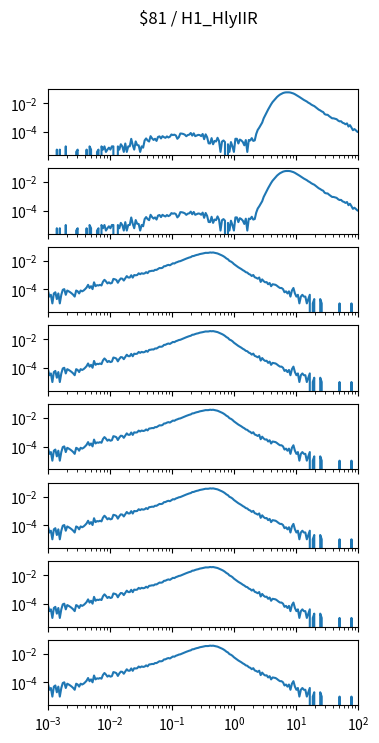

Write the Python code that produced this figure. (Note: this script raises an exception after producing the figure.)
import matplotlib.pyplot as plt
import numpy as np

num_plots = 8

fig, ax = plt.subplots(num_plots, 1, sharex=True, sharey=True)
fig.set_size_inches(4, 1*num_plots)

fig.suptitle("$81 / H1_HlyIIR")

for a in ax:
    a.set_xscale('log')
    a.set_yscale('log')
    a.set_xlim(1.000000e-03, 1.000000e+02)

ax[0].plot([1.000000e-03,1.056818e-03,1.116863e-03,1.180321e-03,1.247384e-03,1.318257e-03,1.393157e-03,1.472313e-03,1.555966e-03,1.644372e-03,1.737801e-03,1.836538e-03,1.940886e-03,2.051162e-03,2.167704e-03,2.290868e-03,2.421029e-03,2.558586e-03,2.703958e-03,2.857591e-03,3.019952e-03,3.191538e-03,3.372873e-03,3.564511e-03,3.767038e-03,3.981072e-03,4.207266e-03,4.446313e-03,4.698941e-03,4.965923e-03,5.248075e-03,5.546257e-03,5.861382e-03,6.194411e-03,6.546362e-03,6.918310e-03,7.311391e-03,7.726806e-03,8.165824e-03,8.629785e-03,9.120108e-03,9.638290e-03,1.018591e-02,1.076465e-02,1.137627e-02,1.202264e-02,1.270574e-02,1.342765e-02,1.419058e-02,1.499685e-02,1.584893e-02,1.674943e-02,1.770109e-02,1.870682e-02,1.976970e-02,2.089296e-02,2.208005e-02,2.333458e-02,2.466039e-02,2.606154e-02,2.754229e-02,2.910717e-02,3.076097e-02,3.250873e-02,3.435579e-02,3.630781e-02,3.837072e-02,4.055085e-02,4.285485e-02,4.528976e-02,4.786301e-02,5.058247e-02,5.345644e-02,5.649370e-02,5.970353e-02,6.309573e-02,6.668068e-02,7.046931e-02,7.447320e-02,7.870458e-02,8.317638e-02,8.790225e-02,9.289664e-02,9.817479e-02,1.037528e-01,1.096478e-01,1.158777e-01,1.224616e-01,1.294196e-01,1.367729e-01,1.445440e-01,1.527566e-01,1.614359e-01,1.706082e-01,1.803018e-01,1.905461e-01,2.013724e-01,2.128139e-01,2.249055e-01,2.376840e-01,2.511886e-01,2.654606e-01,2.805434e-01,2.964831e-01,3.133286e-01,3.311311e-01,3.499452e-01,3.698282e-01,3.908409e-01,4.130475e-01,4.365158e-01,4.613176e-01,4.875285e-01,5.152286e-01,5.445027e-01,5.754399e-01,6.081350e-01,6.426877e-01,6.792036e-01,7.177943e-01,7.585776e-01,8.016781e-01,8.472274e-01,8.953648e-01,9.462372e-01,1.000000e+00,1.056818e+00,1.116863e+00,1.180321e+00,1.247384e+00,1.318257e+00,1.393157e+00,1.472313e+00,1.555966e+00,1.644372e+00,1.737801e+00,1.836538e+00,1.940886e+00,2.051162e+00,2.167704e+00,2.290868e+00,2.421029e+00,2.558586e+00,2.703958e+00,2.857591e+00,3.019952e+00,3.191538e+00,3.372873e+00,3.564511e+00,3.767038e+00,3.981072e+00,4.207266e+00,4.446313e+00,4.698941e+00,4.965923e+00,5.248075e+00,5.546257e+00,5.861382e+00,6.194411e+00,6.546362e+00,6.918310e+00,7.311391e+00,7.726806e+00,8.165824e+00,8.629785e+00,9.120108e+00,9.638290e+00,1.018591e+01,1.076465e+01,1.137627e+01,1.202264e+01,1.270574e+01,1.342765e+01,1.419058e+01,1.499685e+01,1.584893e+01,1.674943e+01,1.770109e+01,1.870682e+01,1.976970e+01,2.089296e+01,2.208005e+01,2.333458e+01,2.466039e+01,2.606154e+01,2.754229e+01,2.910717e+01,3.076097e+01,3.250873e+01,3.435579e+01,3.630781e+01,3.837072e+01,4.055085e+01,4.285485e+01,4.528976e+01,4.786301e+01,5.058247e+01,5.345644e+01,5.649370e+01,5.970353e+01,6.309573e+01,6.668068e+01,7.046931e+01,7.447320e+01,7.870458e+01,8.317638e+01,8.790225e+01,9.289664e+01,9.817479e+01,1.037528e+02,1.096478e+02,1.158777e+02,1.224616e+02,1.294196e+02,1.367729e+02,1.445440e+02,1.527566e+02,1.614359e+02,1.706082e+02,1.803018e+02,1.905461e+02,2.013724e+02,2.128139e+02,2.249055e+02,2.376840e+02,2.511886e+02,2.654606e+02,2.805434e+02,2.964831e+02,3.133286e+02,3.311311e+02,3.499452e+02,3.698282e+02,3.908409e+02,4.130475e+02,4.365158e+02,4.613176e+02,4.875285e+02,5.152286e+02,5.445027e+02,5.754399e+02,6.081350e+02,6.426877e+02,6.792036e+02,7.177943e+02,7.585776e+02,8.016781e+02,8.472274e+02,8.953648e+02,9.462372e+02,], [0.000000e+00,0.000000e+00,0.000000e+00,0.000000e+00,0.000000e+00,0.000000e+00,5.800045e-06,0.000000e+00,5.800045e-06,0.000000e+00,0.000000e+00,0.000000e+00,9.786859e-06,0.000000e+00,0.000000e+00,0.000000e+00,0.000000e+00,0.000000e+00,0.000000e+00,3.986813e-06,5.800045e-06,0.000000e+00,0.000000e+00,0.000000e+00,0.000000e+00,0.000000e+00,5.800045e-06,0.000000e+00,9.786859e-06,5.800045e-06,0.000000e+00,0.000000e+00,0.000000e+00,3.986813e-06,5.800045e-06,0.000000e+00,9.786859e-06,5.800045e-06,9.786859e-06,3.986813e-06,5.800045e-06,7.973626e-06,5.800045e-06,9.786859e-06,9.786859e-06,0.000000e+00,0.000000e+00,9.786859e-06,5.800045e-06,1.377367e-05,9.786859e-06,3.986813e-06,1.558690e-05,3.986813e-06,9.786859e-06,9.786859e-06,3.298704e-05,1.196044e-05,5.800045e-06,2.174730e-05,1.196044e-05,1.160009e-05,3.986813e-06,9.786859e-06,7.973626e-06,2.537376e-05,3.516062e-05,2.537376e-05,2.138695e-05,5.074752e-05,3.552097e-05,2.754734e-05,3.334739e-05,2.356053e-05,4.494748e-05,4.893429e-05,3.516062e-05,5.074752e-05,4.313425e-05,3.878709e-05,4.893429e-05,4.096067e-05,4.676071e-05,6.669478e-05,6.053438e-05,6.488155e-05,5.654757e-05,3.334739e-05,4.313425e-05,7.793452e-05,7.648164e-05,7.213447e-05,6.452120e-05,5.038718e-05,6.089473e-05,6.488155e-05,8.445526e-05,5.545504e-05,8.010810e-05,5.074752e-05,5.690792e-05,6.270796e-05,6.089473e-05,5.110787e-05,7.213447e-05,3.117381e-05,6.814766e-05,4.277390e-05,1.594725e-05,1.558690e-05,3.697385e-05,1.377367e-05,2.356053e-05,2.138695e-05,3.914743e-05,2.320018e-05,3.986813e-06,2.138695e-05,2.537376e-05,1.957372e-05,0.000000e+00,1.377367e-05,3.986813e-06,1.957372e-05,9.786859e-06,3.986813e-06,3.334739e-05,3.334739e-05,1.558690e-05,2.936058e-05,2.537376e-05,1.957372e-05,1.160009e-05,2.718699e-05,3.986813e-06,2.754734e-05,2.537376e-05,3.697385e-05,2.356053e-05,2.573411e-05,7.249482e-05,1.391896e-04,1.986429e-04,3.004983e-04,4.545427e-04,8.996588e-04,1.458230e-03,2.414797e-03,3.744380e-03,5.774584e-03,8.681641e-03,1.252599e-02,1.656256e-02,2.179056e-02,2.846377e-02,3.495642e-02,4.190947e-02,4.782543e-02,5.357830e-02,5.744886e-02,5.969585e-02,5.939756e-02,5.974555e-02,5.774830e-02,5.374334e-02,4.976728e-02,4.415330e-02,3.838630e-02,3.358463e-02,2.852110e-02,2.421671e-02,2.031613e-02,1.765948e-02,1.562422e-02,1.357187e-02,1.130203e-02,9.964452e-03,8.306892e-03,7.281783e-03,6.535471e-03,5.385306e-03,4.519344e-03,3.684566e-03,3.251445e-03,2.759534e-03,2.476807e-03,1.781557e-03,1.615541e-03,1.593817e-03,1.288971e-03,1.076194e-03,9.083646e-04,9.014835e-04,8.366020e-04,7.847619e-04,6.325193e-04,5.516905e-04,5.661964e-04,4.443954e-04,4.067009e-04,3.461665e-04,3.990876e-04,2.403243e-04,3.015794e-04,2.037108e-04,1.326689e-04,1.591237e-04,1.290424e-04,1.018554e-04,9.641570e-05,4.712106e-05,1.094687e-04,4.096067e-05,6.452120e-05,3.153416e-05,2.754734e-05,3.516062e-05,1.957372e-05,2.537376e-05,3.334739e-05,1.558690e-05,2.138695e-05,3.986813e-06,5.800045e-06,0.000000e+00,9.786859e-06,5.800045e-06,1.160009e-05,0.000000e+00,9.786859e-06,0.000000e+00,3.986813e-06,5.800045e-06,0.000000e+00,0.000000e+00,0.000000e+00,3.986813e-06,0.000000e+00,0.000000e+00,0.000000e+00,3.986813e-06,0.000000e+00,0.000000e+00,0.000000e+00,0.000000e+00,0.000000e+00,0.000000e+00,0.000000e+00,0.000000e+00,0.000000e+00,])
ax[1].plot([1.000000e-03,1.056818e-03,1.116863e-03,1.180321e-03,1.247384e-03,1.318257e-03,1.393157e-03,1.472313e-03,1.555966e-03,1.644372e-03,1.737801e-03,1.836538e-03,1.940886e-03,2.051162e-03,2.167704e-03,2.290868e-03,2.421029e-03,2.558586e-03,2.703958e-03,2.857591e-03,3.019952e-03,3.191538e-03,3.372873e-03,3.564511e-03,3.767038e-03,3.981072e-03,4.207266e-03,4.446313e-03,4.698941e-03,4.965923e-03,5.248075e-03,5.546257e-03,5.861382e-03,6.194411e-03,6.546362e-03,6.918310e-03,7.311391e-03,7.726806e-03,8.165824e-03,8.629785e-03,9.120108e-03,9.638290e-03,1.018591e-02,1.076465e-02,1.137627e-02,1.202264e-02,1.270574e-02,1.342765e-02,1.419058e-02,1.499685e-02,1.584893e-02,1.674943e-02,1.770109e-02,1.870682e-02,1.976970e-02,2.089296e-02,2.208005e-02,2.333458e-02,2.466039e-02,2.606154e-02,2.754229e-02,2.910717e-02,3.076097e-02,3.250873e-02,3.435579e-02,3.630781e-02,3.837072e-02,4.055085e-02,4.285485e-02,4.528976e-02,4.786301e-02,5.058247e-02,5.345644e-02,5.649370e-02,5.970353e-02,6.309573e-02,6.668068e-02,7.046931e-02,7.447320e-02,7.870458e-02,8.317638e-02,8.790225e-02,9.289664e-02,9.817479e-02,1.037528e-01,1.096478e-01,1.158777e-01,1.224616e-01,1.294196e-01,1.367729e-01,1.445440e-01,1.527566e-01,1.614359e-01,1.706082e-01,1.803018e-01,1.905461e-01,2.013724e-01,2.128139e-01,2.249055e-01,2.376840e-01,2.511886e-01,2.654606e-01,2.805434e-01,2.964831e-01,3.133286e-01,3.311311e-01,3.499452e-01,3.698282e-01,3.908409e-01,4.130475e-01,4.365158e-01,4.613176e-01,4.875285e-01,5.152286e-01,5.445027e-01,5.754399e-01,6.081350e-01,6.426877e-01,6.792036e-01,7.177943e-01,7.585776e-01,8.016781e-01,8.472274e-01,8.953648e-01,9.462372e-01,1.000000e+00,1.056818e+00,1.116863e+00,1.180321e+00,1.247384e+00,1.318257e+00,1.393157e+00,1.472313e+00,1.555966e+00,1.644372e+00,1.737801e+00,1.836538e+00,1.940886e+00,2.051162e+00,2.167704e+00,2.290868e+00,2.421029e+00,2.558586e+00,2.703958e+00,2.857591e+00,3.019952e+00,3.191538e+00,3.372873e+00,3.564511e+00,3.767038e+00,3.981072e+00,4.207266e+00,4.446313e+00,4.698941e+00,4.965923e+00,5.248075e+00,5.546257e+00,5.861382e+00,6.194411e+00,6.546362e+00,6.918310e+00,7.311391e+00,7.726806e+00,8.165824e+00,8.629785e+00,9.120108e+00,9.638290e+00,1.018591e+01,1.076465e+01,1.137627e+01,1.202264e+01,1.270574e+01,1.342765e+01,1.419058e+01,1.499685e+01,1.584893e+01,1.674943e+01,1.770109e+01,1.870682e+01,1.976970e+01,2.089296e+01,2.208005e+01,2.333458e+01,2.466039e+01,2.606154e+01,2.754229e+01,2.910717e+01,3.076097e+01,3.250873e+01,3.435579e+01,3.630781e+01,3.837072e+01,4.055085e+01,4.285485e+01,4.528976e+01,4.786301e+01,5.058247e+01,5.345644e+01,5.649370e+01,5.970353e+01,6.309573e+01,6.668068e+01,7.046931e+01,7.447320e+01,7.870458e+01,8.317638e+01,8.790225e+01,9.289664e+01,9.817479e+01,1.037528e+02,1.096478e+02,1.158777e+02,1.224616e+02,1.294196e+02,1.367729e+02,1.445440e+02,1.527566e+02,1.614359e+02,1.706082e+02,1.803018e+02,1.905461e+02,2.013724e+02,2.128139e+02,2.249055e+02,2.376840e+02,2.511886e+02,2.654606e+02,2.805434e+02,2.964831e+02,3.133286e+02,3.311311e+02,3.499452e+02,3.698282e+02,3.908409e+02,4.130475e+02,4.365158e+02,4.613176e+02,4.875285e+02,5.152286e+02,5.445027e+02,5.754399e+02,6.081350e+02,6.426877e+02,6.792036e+02,7.177943e+02,7.585776e+02,8.016781e+02,8.472274e+02,8.953648e+02,9.462372e+02,], [0.000000e+00,0.000000e+00,0.000000e+00,0.000000e+00,0.000000e+00,0.000000e+00,5.800045e-06,0.000000e+00,5.800045e-06,0.000000e+00,0.000000e+00,0.000000e+00,9.786859e-06,0.000000e+00,0.000000e+00,0.000000e+00,0.000000e+00,0.000000e+00,0.000000e+00,3.986813e-06,5.800045e-06,0.000000e+00,0.000000e+00,0.000000e+00,0.000000e+00,0.000000e+00,5.800045e-06,0.000000e+00,9.786859e-06,5.800045e-06,0.000000e+00,0.000000e+00,0.000000e+00,3.986813e-06,5.800045e-06,0.000000e+00,9.786859e-06,5.800045e-06,9.786859e-06,3.986813e-06,5.800045e-06,7.973626e-06,5.800045e-06,9.786859e-06,9.786859e-06,0.000000e+00,0.000000e+00,9.786859e-06,5.800045e-06,1.377367e-05,9.786859e-06,3.986813e-06,1.558690e-05,3.986813e-06,9.786859e-06,9.786859e-06,3.298704e-05,1.196044e-05,5.800045e-06,2.174730e-05,1.196044e-05,1.160009e-05,3.986813e-06,9.786859e-06,7.973626e-06,2.537376e-05,3.516062e-05,2.537376e-05,2.138695e-05,5.074752e-05,3.552097e-05,2.754734e-05,3.334739e-05,2.356053e-05,4.494748e-05,4.893429e-05,3.516062e-05,5.074752e-05,4.313425e-05,3.878709e-05,4.893429e-05,4.096067e-05,4.676071e-05,6.669478e-05,6.053438e-05,6.488155e-05,5.654757e-05,3.334739e-05,4.313425e-05,7.793452e-05,7.648164e-05,7.213447e-05,6.452120e-05,5.038718e-05,6.089473e-05,6.488155e-05,8.445526e-05,5.545504e-05,8.010810e-05,5.074752e-05,5.690792e-05,6.270796e-05,6.089473e-05,5.110787e-05,7.213447e-05,3.117381e-05,6.814766e-05,4.277390e-05,1.594725e-05,1.558690e-05,3.697385e-05,1.377367e-05,2.356053e-05,2.138695e-05,3.914743e-05,2.320018e-05,3.986813e-06,2.138695e-05,2.537376e-05,1.957372e-05,0.000000e+00,1.377367e-05,3.986813e-06,1.957372e-05,9.786859e-06,3.986813e-06,3.334739e-05,3.334739e-05,1.558690e-05,2.936058e-05,2.537376e-05,1.957372e-05,1.160009e-05,2.718699e-05,3.986813e-06,2.754734e-05,2.537376e-05,3.697385e-05,2.356053e-05,2.573411e-05,7.249482e-05,1.391896e-04,1.986429e-04,3.004983e-04,4.545427e-04,8.996588e-04,1.458230e-03,2.414797e-03,3.744380e-03,5.774584e-03,8.681641e-03,1.252599e-02,1.656256e-02,2.179056e-02,2.846377e-02,3.495642e-02,4.190947e-02,4.782543e-02,5.357830e-02,5.744886e-02,5.969585e-02,5.939756e-02,5.974555e-02,5.774830e-02,5.374334e-02,4.976728e-02,4.415330e-02,3.838630e-02,3.358463e-02,2.852110e-02,2.421671e-02,2.031613e-02,1.765948e-02,1.562422e-02,1.357187e-02,1.130203e-02,9.964452e-03,8.306892e-03,7.281783e-03,6.535471e-03,5.385306e-03,4.519344e-03,3.684566e-03,3.251445e-03,2.759534e-03,2.476807e-03,1.781557e-03,1.615541e-03,1.593817e-03,1.288971e-03,1.076194e-03,9.083646e-04,9.014835e-04,8.366020e-04,7.847619e-04,6.325193e-04,5.516905e-04,5.661964e-04,4.443954e-04,4.067009e-04,3.461665e-04,3.990876e-04,2.403243e-04,3.015794e-04,2.037108e-04,1.326689e-04,1.591237e-04,1.290424e-04,1.018554e-04,9.641570e-05,4.712106e-05,1.094687e-04,4.096067e-05,6.452120e-05,3.153416e-05,2.754734e-05,3.516062e-05,1.957372e-05,2.537376e-05,3.334739e-05,1.558690e-05,2.138695e-05,3.986813e-06,5.800045e-06,0.000000e+00,9.786859e-06,5.800045e-06,1.160009e-05,0.000000e+00,9.786859e-06,0.000000e+00,3.986813e-06,5.800045e-06,0.000000e+00,0.000000e+00,0.000000e+00,3.986813e-06,0.000000e+00,0.000000e+00,0.000000e+00,3.986813e-06,0.000000e+00,0.000000e+00,0.000000e+00,0.000000e+00,0.000000e+00,0.000000e+00,0.000000e+00,0.000000e+00,0.000000e+00,])
ax[2].plot([1.000000e-03,1.056818e-03,1.116863e-03,1.180321e-03,1.247384e-03,1.318257e-03,1.393157e-03,1.472313e-03,1.555966e-03,1.644372e-03,1.737801e-03,1.836538e-03,1.940886e-03,2.051162e-03,2.167704e-03,2.290868e-03,2.421029e-03,2.558586e-03,2.703958e-03,2.857591e-03,3.019952e-03,3.191538e-03,3.372873e-03,3.564511e-03,3.767038e-03,3.981072e-03,4.207266e-03,4.446313e-03,4.698941e-03,4.965923e-03,5.248075e-03,5.546257e-03,5.861382e-03,6.194411e-03,6.546362e-03,6.918310e-03,7.311391e-03,7.726806e-03,8.165824e-03,8.629785e-03,9.120108e-03,9.638290e-03,1.018591e-02,1.076465e-02,1.137627e-02,1.202264e-02,1.270574e-02,1.342765e-02,1.419058e-02,1.499685e-02,1.584893e-02,1.674943e-02,1.770109e-02,1.870682e-02,1.976970e-02,2.089296e-02,2.208005e-02,2.333458e-02,2.466039e-02,2.606154e-02,2.754229e-02,2.910717e-02,3.076097e-02,3.250873e-02,3.435579e-02,3.630781e-02,3.837072e-02,4.055085e-02,4.285485e-02,4.528976e-02,4.786301e-02,5.058247e-02,5.345644e-02,5.649370e-02,5.970353e-02,6.309573e-02,6.668068e-02,7.046931e-02,7.447320e-02,7.870458e-02,8.317638e-02,8.790225e-02,9.289664e-02,9.817479e-02,1.037528e-01,1.096478e-01,1.158777e-01,1.224616e-01,1.294196e-01,1.367729e-01,1.445440e-01,1.527566e-01,1.614359e-01,1.706082e-01,1.803018e-01,1.905461e-01,2.013724e-01,2.128139e-01,2.249055e-01,2.376840e-01,2.511886e-01,2.654606e-01,2.805434e-01,2.964831e-01,3.133286e-01,3.311311e-01,3.499452e-01,3.698282e-01,3.908409e-01,4.130475e-01,4.365158e-01,4.613176e-01,4.875285e-01,5.152286e-01,5.445027e-01,5.754399e-01,6.081350e-01,6.426877e-01,6.792036e-01,7.177943e-01,7.585776e-01,8.016781e-01,8.472274e-01,8.953648e-01,9.462372e-01,1.000000e+00,1.056818e+00,1.116863e+00,1.180321e+00,1.247384e+00,1.318257e+00,1.393157e+00,1.472313e+00,1.555966e+00,1.644372e+00,1.737801e+00,1.836538e+00,1.940886e+00,2.051162e+00,2.167704e+00,2.290868e+00,2.421029e+00,2.558586e+00,2.703958e+00,2.857591e+00,3.019952e+00,3.191538e+00,3.372873e+00,3.564511e+00,3.767038e+00,3.981072e+00,4.207266e+00,4.446313e+00,4.698941e+00,4.965923e+00,5.248075e+00,5.546257e+00,5.861382e+00,6.194411e+00,6.546362e+00,6.918310e+00,7.311391e+00,7.726806e+00,8.165824e+00,8.629785e+00,9.120108e+00,9.638290e+00,1.018591e+01,1.076465e+01,1.137627e+01,1.202264e+01,1.270574e+01,1.342765e+01,1.419058e+01,1.499685e+01,1.584893e+01,1.674943e+01,1.770109e+01,1.870682e+01,1.976970e+01,2.089296e+01,2.208005e+01,2.333458e+01,2.466039e+01,2.606154e+01,2.754229e+01,2.910717e+01,3.076097e+01,3.250873e+01,3.435579e+01,3.630781e+01,3.837072e+01,4.055085e+01,4.285485e+01,4.528976e+01,4.786301e+01,5.058247e+01,5.345644e+01,5.649370e+01,5.970353e+01,6.309573e+01,6.668068e+01,7.046931e+01,7.447320e+01,7.870458e+01,8.317638e+01,8.790225e+01,9.289664e+01,9.817479e+01,1.037528e+02,1.096478e+02,1.158777e+02,1.224616e+02,1.294196e+02,1.367729e+02,1.445440e+02,1.527566e+02,1.614359e+02,1.706082e+02,1.803018e+02,1.905461e+02,2.013724e+02,2.128139e+02,2.249055e+02,2.376840e+02,2.511886e+02,2.654606e+02,2.805434e+02,2.964831e+02,3.133286e+02,3.311311e+02,3.499452e+02,3.698282e+02,3.908409e+02,4.130475e+02,4.365158e+02,4.613176e+02,4.875285e+02,5.152286e+02,5.445027e+02,5.754399e+02,6.081350e+02,6.426877e+02,6.792036e+02,7.177943e+02,7.585776e+02,8.016781e+02,8.472274e+02,8.953648e+02,9.462372e+02,], [8.154279e-05,3.057855e-05,4.077139e-05,1.019285e-05,5.096424e-05,6.115709e-05,2.038570e-05,5.096424e-05,1.019285e-05,4.077139e-05,9.173564e-05,1.019285e-04,4.077139e-05,8.154279e-05,7.134994e-05,6.115709e-05,5.096424e-05,4.077139e-05,3.057855e-05,8.154279e-05,7.134994e-05,5.096424e-05,8.154279e-05,7.134994e-05,8.154279e-05,1.019285e-04,1.325070e-04,2.038570e-04,1.223142e-04,1.630856e-04,1.019285e-04,3.057855e-04,1.630856e-04,1.936641e-04,1.834713e-04,2.038570e-04,1.834713e-04,3.363640e-04,4.586782e-04,3.567497e-04,2.548212e-04,3.057855e-04,2.548212e-04,2.752069e-04,5.300281e-04,4.994496e-04,4.484853e-04,2.853998e-04,4.280996e-04,5.707995e-04,5.504138e-04,4.077139e-04,5.911852e-04,8.358136e-04,6.625352e-04,6.625352e-04,9.581278e-04,6.523423e-04,9.887063e-04,9.479349e-04,9.887063e-04,1.304685e-03,1.131406e-03,1.325070e-03,1.223142e-03,1.294492e-03,1.569699e-03,1.345456e-03,1.814327e-03,1.865291e-03,1.977413e-03,1.936641e-03,2.293391e-03,2.273005e-03,2.660334e-03,3.078240e-03,3.006890e-03,3.200554e-03,4.077139e-03,4.158682e-03,4.739675e-03,5.116810e-03,4.770253e-03,5.626452e-03,6.594773e-03,6.339952e-03,7.410201e-03,8.042158e-03,8.949321e-03,9.346842e-03,1.038651e-02,1.170139e-02,1.288376e-02,1.403555e-02,1.530966e-02,1.676724e-02,1.780691e-02,2.088515e-02,2.134383e-02,2.355567e-02,2.534961e-02,2.658295e-02,2.911078e-02,3.025237e-02,3.191381e-02,3.355486e-02,3.568516e-02,3.539976e-02,3.580748e-02,3.800913e-02,3.677580e-02,3.779508e-02,3.588902e-02,3.364659e-02,3.221959e-02,2.912097e-02,2.681738e-02,2.338239e-02,2.054878e-02,1.741958e-02,1.430057e-02,1.256778e-02,9.703592e-03,8.694500e-03,7.400008e-03,5.840502e-03,4.882375e-03,4.005790e-03,3.445183e-03,3.017083e-03,2.588984e-03,2.171077e-03,1.906063e-03,1.569699e-03,1.467770e-03,1.172178e-03,1.060056e-03,8.460064e-04,9.988992e-04,6.931137e-04,6.319566e-04,5.504138e-04,6.625352e-04,3.261712e-04,4.892567e-04,3.669426e-04,3.057855e-04,3.159783e-04,2.242427e-04,2.752069e-04,1.630856e-04,2.242427e-04,2.140498e-04,2.038570e-04,1.732784e-04,1.426999e-04,1.223142e-04,1.223142e-04,1.019285e-04,6.115709e-05,7.134994e-05,5.096424e-05,7.134994e-05,3.057855e-05,8.154279e-05,1.223142e-04,5.096424e-05,3.057855e-05,4.077139e-05,1.019285e-05,3.057855e-05,4.077139e-05,3.057855e-05,3.057855e-05,1.019285e-05,2.038570e-05,4.077139e-05,0.000000e+00,1.019285e-05,2.038570e-05,0.000000e+00,0.000000e+00,0.000000e+00,2.038570e-05,1.019285e-05,0.000000e+00,0.000000e+00,0.000000e+00,0.000000e+00,0.000000e+00,0.000000e+00,0.000000e+00,0.000000e+00,0.000000e+00,0.000000e+00,0.000000e+00,1.019285e-05,0.000000e+00,0.000000e+00,0.000000e+00,0.000000e+00,0.000000e+00,0.000000e+00,0.000000e+00,1.019285e-05,0.000000e+00,0.000000e+00,0.000000e+00,0.000000e+00,0.000000e+00,0.000000e+00,0.000000e+00,0.000000e+00,0.000000e+00,0.000000e+00,0.000000e+00,0.000000e+00,0.000000e+00,0.000000e+00,0.000000e+00,0.000000e+00,0.000000e+00,0.000000e+00,0.000000e+00,0.000000e+00,0.000000e+00,0.000000e+00,0.000000e+00,0.000000e+00,0.000000e+00,0.000000e+00,0.000000e+00,0.000000e+00,0.000000e+00,0.000000e+00,0.000000e+00,0.000000e+00,0.000000e+00,0.000000e+00,0.000000e+00,0.000000e+00,0.000000e+00,0.000000e+00,0.000000e+00,0.000000e+00,0.000000e+00,0.000000e+00,0.000000e+00,0.000000e+00,0.000000e+00,])
ax[3].plot([1.000000e-03,1.056818e-03,1.116863e-03,1.180321e-03,1.247384e-03,1.318257e-03,1.393157e-03,1.472313e-03,1.555966e-03,1.644372e-03,1.737801e-03,1.836538e-03,1.940886e-03,2.051162e-03,2.167704e-03,2.290868e-03,2.421029e-03,2.558586e-03,2.703958e-03,2.857591e-03,3.019952e-03,3.191538e-03,3.372873e-03,3.564511e-03,3.767038e-03,3.981072e-03,4.207266e-03,4.446313e-03,4.698941e-03,4.965923e-03,5.248075e-03,5.546257e-03,5.861382e-03,6.194411e-03,6.546362e-03,6.918310e-03,7.311391e-03,7.726806e-03,8.165824e-03,8.629785e-03,9.120108e-03,9.638290e-03,1.018591e-02,1.076465e-02,1.137627e-02,1.202264e-02,1.270574e-02,1.342765e-02,1.419058e-02,1.499685e-02,1.584893e-02,1.674943e-02,1.770109e-02,1.870682e-02,1.976970e-02,2.089296e-02,2.208005e-02,2.333458e-02,2.466039e-02,2.606154e-02,2.754229e-02,2.910717e-02,3.076097e-02,3.250873e-02,3.435579e-02,3.630781e-02,3.837072e-02,4.055085e-02,4.285485e-02,4.528976e-02,4.786301e-02,5.058247e-02,5.345644e-02,5.649370e-02,5.970353e-02,6.309573e-02,6.668068e-02,7.046931e-02,7.447320e-02,7.870458e-02,8.317638e-02,8.790225e-02,9.289664e-02,9.817479e-02,1.037528e-01,1.096478e-01,1.158777e-01,1.224616e-01,1.294196e-01,1.367729e-01,1.445440e-01,1.527566e-01,1.614359e-01,1.706082e-01,1.803018e-01,1.905461e-01,2.013724e-01,2.128139e-01,2.249055e-01,2.376840e-01,2.511886e-01,2.654606e-01,2.805434e-01,2.964831e-01,3.133286e-01,3.311311e-01,3.499452e-01,3.698282e-01,3.908409e-01,4.130475e-01,4.365158e-01,4.613176e-01,4.875285e-01,5.152286e-01,5.445027e-01,5.754399e-01,6.081350e-01,6.426877e-01,6.792036e-01,7.177943e-01,7.585776e-01,8.016781e-01,8.472274e-01,8.953648e-01,9.462372e-01,1.000000e+00,1.056818e+00,1.116863e+00,1.180321e+00,1.247384e+00,1.318257e+00,1.393157e+00,1.472313e+00,1.555966e+00,1.644372e+00,1.737801e+00,1.836538e+00,1.940886e+00,2.051162e+00,2.167704e+00,2.290868e+00,2.421029e+00,2.558586e+00,2.703958e+00,2.857591e+00,3.019952e+00,3.191538e+00,3.372873e+00,3.564511e+00,3.767038e+00,3.981072e+00,4.207266e+00,4.446313e+00,4.698941e+00,4.965923e+00,5.248075e+00,5.546257e+00,5.861382e+00,6.194411e+00,6.546362e+00,6.918310e+00,7.311391e+00,7.726806e+00,8.165824e+00,8.629785e+00,9.120108e+00,9.638290e+00,1.018591e+01,1.076465e+01,1.137627e+01,1.202264e+01,1.270574e+01,1.342765e+01,1.419058e+01,1.499685e+01,1.584893e+01,1.674943e+01,1.770109e+01,1.870682e+01,1.976970e+01,2.089296e+01,2.208005e+01,2.333458e+01,2.466039e+01,2.606154e+01,2.754229e+01,2.910717e+01,3.076097e+01,3.250873e+01,3.435579e+01,3.630781e+01,3.837072e+01,4.055085e+01,4.285485e+01,4.528976e+01,4.786301e+01,5.058247e+01,5.345644e+01,5.649370e+01,5.970353e+01,6.309573e+01,6.668068e+01,7.046931e+01,7.447320e+01,7.870458e+01,8.317638e+01,8.790225e+01,9.289664e+01,9.817479e+01,1.037528e+02,1.096478e+02,1.158777e+02,1.224616e+02,1.294196e+02,1.367729e+02,1.445440e+02,1.527566e+02,1.614359e+02,1.706082e+02,1.803018e+02,1.905461e+02,2.013724e+02,2.128139e+02,2.249055e+02,2.376840e+02,2.511886e+02,2.654606e+02,2.805434e+02,2.964831e+02,3.133286e+02,3.311311e+02,3.499452e+02,3.698282e+02,3.908409e+02,4.130475e+02,4.365158e+02,4.613176e+02,4.875285e+02,5.152286e+02,5.445027e+02,5.754399e+02,6.081350e+02,6.426877e+02,6.792036e+02,7.177943e+02,7.585776e+02,8.016781e+02,8.472274e+02,8.953648e+02,9.462372e+02,], [8.154279e-05,3.057855e-05,4.077139e-05,1.019285e-05,5.096424e-05,6.115709e-05,2.038570e-05,5.096424e-05,1.019285e-05,4.077139e-05,9.173564e-05,1.019285e-04,4.077139e-05,8.154279e-05,7.134994e-05,6.115709e-05,5.096424e-05,4.077139e-05,3.057855e-05,8.154279e-05,7.134994e-05,5.096424e-05,8.154279e-05,7.134994e-05,8.154279e-05,1.019285e-04,1.325070e-04,2.038570e-04,1.223142e-04,1.630856e-04,1.019285e-04,3.057855e-04,1.630856e-04,1.936641e-04,1.834713e-04,2.038570e-04,1.834713e-04,3.363640e-04,4.586782e-04,3.567497e-04,2.548212e-04,3.057855e-04,2.548212e-04,2.752069e-04,5.300281e-04,4.994496e-04,4.484853e-04,2.853998e-04,4.280996e-04,5.707995e-04,5.504138e-04,4.077139e-04,5.911852e-04,8.358136e-04,6.625352e-04,6.625352e-04,9.581278e-04,6.523423e-04,9.887063e-04,9.479349e-04,9.887063e-04,1.304685e-03,1.131406e-03,1.325070e-03,1.223142e-03,1.294492e-03,1.569699e-03,1.345456e-03,1.814327e-03,1.865291e-03,1.977413e-03,1.936641e-03,2.293391e-03,2.273005e-03,2.660334e-03,3.078240e-03,3.006890e-03,3.200554e-03,4.077139e-03,4.158682e-03,4.739675e-03,5.116810e-03,4.770253e-03,5.626452e-03,6.594773e-03,6.339952e-03,7.410201e-03,8.042158e-03,8.949321e-03,9.346842e-03,1.038651e-02,1.170139e-02,1.288376e-02,1.403555e-02,1.530966e-02,1.676724e-02,1.780691e-02,2.088515e-02,2.134383e-02,2.355567e-02,2.534961e-02,2.658295e-02,2.911078e-02,3.025237e-02,3.191381e-02,3.355486e-02,3.568516e-02,3.539976e-02,3.580748e-02,3.800913e-02,3.677580e-02,3.779508e-02,3.588902e-02,3.364659e-02,3.221959e-02,2.912097e-02,2.681738e-02,2.338239e-02,2.054878e-02,1.741958e-02,1.430057e-02,1.256778e-02,9.703592e-03,8.694500e-03,7.400008e-03,5.840502e-03,4.882375e-03,4.005790e-03,3.445183e-03,3.017083e-03,2.588984e-03,2.171077e-03,1.906063e-03,1.569699e-03,1.467770e-03,1.172178e-03,1.060056e-03,8.460064e-04,9.988992e-04,6.931137e-04,6.319566e-04,5.504138e-04,6.625352e-04,3.261712e-04,4.892567e-04,3.669426e-04,3.057855e-04,3.159783e-04,2.242427e-04,2.752069e-04,1.630856e-04,2.242427e-04,2.140498e-04,2.038570e-04,1.732784e-04,1.426999e-04,1.223142e-04,1.223142e-04,1.019285e-04,6.115709e-05,7.134994e-05,5.096424e-05,7.134994e-05,3.057855e-05,8.154279e-05,1.223142e-04,5.096424e-05,3.057855e-05,4.077139e-05,1.019285e-05,3.057855e-05,4.077139e-05,3.057855e-05,3.057855e-05,1.019285e-05,2.038570e-05,4.077139e-05,0.000000e+00,1.019285e-05,2.038570e-05,0.000000e+00,0.000000e+00,0.000000e+00,2.038570e-05,1.019285e-05,0.000000e+00,0.000000e+00,0.000000e+00,0.000000e+00,0.000000e+00,0.000000e+00,0.000000e+00,0.000000e+00,0.000000e+00,0.000000e+00,0.000000e+00,1.019285e-05,0.000000e+00,0.000000e+00,0.000000e+00,0.000000e+00,0.000000e+00,0.000000e+00,0.000000e+00,1.019285e-05,0.000000e+00,0.000000e+00,0.000000e+00,0.000000e+00,0.000000e+00,0.000000e+00,0.000000e+00,0.000000e+00,0.000000e+00,0.000000e+00,0.000000e+00,0.000000e+00,0.000000e+00,0.000000e+00,0.000000e+00,0.000000e+00,0.000000e+00,0.000000e+00,0.000000e+00,0.000000e+00,0.000000e+00,0.000000e+00,0.000000e+00,0.000000e+00,0.000000e+00,0.000000e+00,0.000000e+00,0.000000e+00,0.000000e+00,0.000000e+00,0.000000e+00,0.000000e+00,0.000000e+00,0.000000e+00,0.000000e+00,0.000000e+00,0.000000e+00,0.000000e+00,0.000000e+00,0.000000e+00,0.000000e+00,0.000000e+00,0.000000e+00,0.000000e+00,0.000000e+00,])
ax[4].plot([1.000000e-03,1.056818e-03,1.116863e-03,1.180321e-03,1.247384e-03,1.318257e-03,1.393157e-03,1.472313e-03,1.555966e-03,1.644372e-03,1.737801e-03,1.836538e-03,1.940886e-03,2.051162e-03,2.167704e-03,2.290868e-03,2.421029e-03,2.558586e-03,2.703958e-03,2.857591e-03,3.019952e-03,3.191538e-03,3.372873e-03,3.564511e-03,3.767038e-03,3.981072e-03,4.207266e-03,4.446313e-03,4.698941e-03,4.965923e-03,5.248075e-03,5.546257e-03,5.861382e-03,6.194411e-03,6.546362e-03,6.918310e-03,7.311391e-03,7.726806e-03,8.165824e-03,8.629785e-03,9.120108e-03,9.638290e-03,1.018591e-02,1.076465e-02,1.137627e-02,1.202264e-02,1.270574e-02,1.342765e-02,1.419058e-02,1.499685e-02,1.584893e-02,1.674943e-02,1.770109e-02,1.870682e-02,1.976970e-02,2.089296e-02,2.208005e-02,2.333458e-02,2.466039e-02,2.606154e-02,2.754229e-02,2.910717e-02,3.076097e-02,3.250873e-02,3.435579e-02,3.630781e-02,3.837072e-02,4.055085e-02,4.285485e-02,4.528976e-02,4.786301e-02,5.058247e-02,5.345644e-02,5.649370e-02,5.970353e-02,6.309573e-02,6.668068e-02,7.046931e-02,7.447320e-02,7.870458e-02,8.317638e-02,8.790225e-02,9.289664e-02,9.817479e-02,1.037528e-01,1.096478e-01,1.158777e-01,1.224616e-01,1.294196e-01,1.367729e-01,1.445440e-01,1.527566e-01,1.614359e-01,1.706082e-01,1.803018e-01,1.905461e-01,2.013724e-01,2.128139e-01,2.249055e-01,2.376840e-01,2.511886e-01,2.654606e-01,2.805434e-01,2.964831e-01,3.133286e-01,3.311311e-01,3.499452e-01,3.698282e-01,3.908409e-01,4.130475e-01,4.365158e-01,4.613176e-01,4.875285e-01,5.152286e-01,5.445027e-01,5.754399e-01,6.081350e-01,6.426877e-01,6.792036e-01,7.177943e-01,7.585776e-01,8.016781e-01,8.472274e-01,8.953648e-01,9.462372e-01,1.000000e+00,1.056818e+00,1.116863e+00,1.180321e+00,1.247384e+00,1.318257e+00,1.393157e+00,1.472313e+00,1.555966e+00,1.644372e+00,1.737801e+00,1.836538e+00,1.940886e+00,2.051162e+00,2.167704e+00,2.290868e+00,2.421029e+00,2.558586e+00,2.703958e+00,2.857591e+00,3.019952e+00,3.191538e+00,3.372873e+00,3.564511e+00,3.767038e+00,3.981072e+00,4.207266e+00,4.446313e+00,4.698941e+00,4.965923e+00,5.248075e+00,5.546257e+00,5.861382e+00,6.194411e+00,6.546362e+00,6.918310e+00,7.311391e+00,7.726806e+00,8.165824e+00,8.629785e+00,9.120108e+00,9.638290e+00,1.018591e+01,1.076465e+01,1.137627e+01,1.202264e+01,1.270574e+01,1.342765e+01,1.419058e+01,1.499685e+01,1.584893e+01,1.674943e+01,1.770109e+01,1.870682e+01,1.976970e+01,2.089296e+01,2.208005e+01,2.333458e+01,2.466039e+01,2.606154e+01,2.754229e+01,2.910717e+01,3.076097e+01,3.250873e+01,3.435579e+01,3.630781e+01,3.837072e+01,4.055085e+01,4.285485e+01,4.528976e+01,4.786301e+01,5.058247e+01,5.345644e+01,5.649370e+01,5.970353e+01,6.309573e+01,6.668068e+01,7.046931e+01,7.447320e+01,7.870458e+01,8.317638e+01,8.790225e+01,9.289664e+01,9.817479e+01,1.037528e+02,1.096478e+02,1.158777e+02,1.224616e+02,1.294196e+02,1.367729e+02,1.445440e+02,1.527566e+02,1.614359e+02,1.706082e+02,1.803018e+02,1.905461e+02,2.013724e+02,2.128139e+02,2.249055e+02,2.376840e+02,2.511886e+02,2.654606e+02,2.805434e+02,2.964831e+02,3.133286e+02,3.311311e+02,3.499452e+02,3.698282e+02,3.908409e+02,4.130475e+02,4.365158e+02,4.613176e+02,4.875285e+02,5.152286e+02,5.445027e+02,5.754399e+02,6.081350e+02,6.426877e+02,6.792036e+02,7.177943e+02,7.585776e+02,8.016781e+02,8.472274e+02,8.953648e+02,9.462372e+02,], [8.154279e-05,3.057855e-05,4.077139e-05,1.019285e-05,5.096424e-05,6.115709e-05,2.038570e-05,5.096424e-05,1.019285e-05,4.077139e-05,9.173564e-05,1.019285e-04,4.077139e-05,8.154279e-05,7.134994e-05,6.115709e-05,5.096424e-05,4.077139e-05,3.057855e-05,8.154279e-05,7.134994e-05,5.096424e-05,8.154279e-05,7.134994e-05,8.154279e-05,1.019285e-04,1.325070e-04,2.038570e-04,1.223142e-04,1.630856e-04,1.019285e-04,3.057855e-04,1.630856e-04,1.936641e-04,1.834713e-04,2.038570e-04,1.834713e-04,3.363640e-04,4.586782e-04,3.567497e-04,2.548212e-04,3.057855e-04,2.548212e-04,2.752069e-04,5.300281e-04,4.994496e-04,4.484853e-04,2.853998e-04,4.280996e-04,5.707995e-04,5.504138e-04,4.077139e-04,5.911852e-04,8.358136e-04,6.625352e-04,6.625352e-04,9.581278e-04,6.523423e-04,9.887063e-04,9.479349e-04,9.887063e-04,1.304685e-03,1.131406e-03,1.325070e-03,1.223142e-03,1.294492e-03,1.569699e-03,1.345456e-03,1.814327e-03,1.865291e-03,1.977413e-03,1.936641e-03,2.293391e-03,2.273005e-03,2.660334e-03,3.078240e-03,3.006890e-03,3.200554e-03,4.077139e-03,4.158682e-03,4.739675e-03,5.116810e-03,4.770253e-03,5.626452e-03,6.594773e-03,6.339952e-03,7.410201e-03,8.042158e-03,8.949321e-03,9.346842e-03,1.038651e-02,1.170139e-02,1.288376e-02,1.403555e-02,1.530966e-02,1.676724e-02,1.780691e-02,2.088515e-02,2.134383e-02,2.355567e-02,2.534961e-02,2.658295e-02,2.911078e-02,3.025237e-02,3.191381e-02,3.355486e-02,3.568516e-02,3.539976e-02,3.580748e-02,3.800913e-02,3.677580e-02,3.779508e-02,3.588902e-02,3.364659e-02,3.221959e-02,2.912097e-02,2.681738e-02,2.338239e-02,2.054878e-02,1.741958e-02,1.430057e-02,1.256778e-02,9.703592e-03,8.694500e-03,7.400008e-03,5.840502e-03,4.882375e-03,4.005790e-03,3.445183e-03,3.017083e-03,2.588984e-03,2.171077e-03,1.906063e-03,1.569699e-03,1.467770e-03,1.172178e-03,1.060056e-03,8.460064e-04,9.988992e-04,6.931137e-04,6.319566e-04,5.504138e-04,6.625352e-04,3.261712e-04,4.892567e-04,3.669426e-04,3.057855e-04,3.159783e-04,2.242427e-04,2.752069e-04,1.630856e-04,2.242427e-04,2.140498e-04,2.038570e-04,1.732784e-04,1.426999e-04,1.223142e-04,1.223142e-04,1.019285e-04,6.115709e-05,7.134994e-05,5.096424e-05,7.134994e-05,3.057855e-05,8.154279e-05,1.223142e-04,5.096424e-05,3.057855e-05,4.077139e-05,1.019285e-05,3.057855e-05,4.077139e-05,3.057855e-05,3.057855e-05,1.019285e-05,2.038570e-05,4.077139e-05,0.000000e+00,1.019285e-05,2.038570e-05,0.000000e+00,0.000000e+00,0.000000e+00,2.038570e-05,1.019285e-05,0.000000e+00,0.000000e+00,0.000000e+00,0.000000e+00,0.000000e+00,0.000000e+00,0.000000e+00,0.000000e+00,0.000000e+00,0.000000e+00,0.000000e+00,1.019285e-05,0.000000e+00,0.000000e+00,0.000000e+00,0.000000e+00,0.000000e+00,0.000000e+00,0.000000e+00,1.019285e-05,0.000000e+00,0.000000e+00,0.000000e+00,0.000000e+00,0.000000e+00,0.000000e+00,0.000000e+00,0.000000e+00,0.000000e+00,0.000000e+00,0.000000e+00,0.000000e+00,0.000000e+00,0.000000e+00,0.000000e+00,0.000000e+00,0.000000e+00,0.000000e+00,0.000000e+00,0.000000e+00,0.000000e+00,0.000000e+00,0.000000e+00,0.000000e+00,0.000000e+00,0.000000e+00,0.000000e+00,0.000000e+00,0.000000e+00,0.000000e+00,0.000000e+00,0.000000e+00,0.000000e+00,0.000000e+00,0.000000e+00,0.000000e+00,0.000000e+00,0.000000e+00,0.000000e+00,0.000000e+00,0.000000e+00,0.000000e+00,0.000000e+00,0.000000e+00,0.000000e+00,])
ax[5].plot([1.000000e-03,1.056818e-03,1.116863e-03,1.180321e-03,1.247384e-03,1.318257e-03,1.393157e-03,1.472313e-03,1.555966e-03,1.644372e-03,1.737801e-03,1.836538e-03,1.940886e-03,2.051162e-03,2.167704e-03,2.290868e-03,2.421029e-03,2.558586e-03,2.703958e-03,2.857591e-03,3.019952e-03,3.191538e-03,3.372873e-03,3.564511e-03,3.767038e-03,3.981072e-03,4.207266e-03,4.446313e-03,4.698941e-03,4.965923e-03,5.248075e-03,5.546257e-03,5.861382e-03,6.194411e-03,6.546362e-03,6.918310e-03,7.311391e-03,7.726806e-03,8.165824e-03,8.629785e-03,9.120108e-03,9.638290e-03,1.018591e-02,1.076465e-02,1.137627e-02,1.202264e-02,1.270574e-02,1.342765e-02,1.419058e-02,1.499685e-02,1.584893e-02,1.674943e-02,1.770109e-02,1.870682e-02,1.976970e-02,2.089296e-02,2.208005e-02,2.333458e-02,2.466039e-02,2.606154e-02,2.754229e-02,2.910717e-02,3.076097e-02,3.250873e-02,3.435579e-02,3.630781e-02,3.837072e-02,4.055085e-02,4.285485e-02,4.528976e-02,4.786301e-02,5.058247e-02,5.345644e-02,5.649370e-02,5.970353e-02,6.309573e-02,6.668068e-02,7.046931e-02,7.447320e-02,7.870458e-02,8.317638e-02,8.790225e-02,9.289664e-02,9.817479e-02,1.037528e-01,1.096478e-01,1.158777e-01,1.224616e-01,1.294196e-01,1.367729e-01,1.445440e-01,1.527566e-01,1.614359e-01,1.706082e-01,1.803018e-01,1.905461e-01,2.013724e-01,2.128139e-01,2.249055e-01,2.376840e-01,2.511886e-01,2.654606e-01,2.805434e-01,2.964831e-01,3.133286e-01,3.311311e-01,3.499452e-01,3.698282e-01,3.908409e-01,4.130475e-01,4.365158e-01,4.613176e-01,4.875285e-01,5.152286e-01,5.445027e-01,5.754399e-01,6.081350e-01,6.426877e-01,6.792036e-01,7.177943e-01,7.585776e-01,8.016781e-01,8.472274e-01,8.953648e-01,9.462372e-01,1.000000e+00,1.056818e+00,1.116863e+00,1.180321e+00,1.247384e+00,1.318257e+00,1.393157e+00,1.472313e+00,1.555966e+00,1.644372e+00,1.737801e+00,1.836538e+00,1.940886e+00,2.051162e+00,2.167704e+00,2.290868e+00,2.421029e+00,2.558586e+00,2.703958e+00,2.857591e+00,3.019952e+00,3.191538e+00,3.372873e+00,3.564511e+00,3.767038e+00,3.981072e+00,4.207266e+00,4.446313e+00,4.698941e+00,4.965923e+00,5.248075e+00,5.546257e+00,5.861382e+00,6.194411e+00,6.546362e+00,6.918310e+00,7.311391e+00,7.726806e+00,8.165824e+00,8.629785e+00,9.120108e+00,9.638290e+00,1.018591e+01,1.076465e+01,1.137627e+01,1.202264e+01,1.270574e+01,1.342765e+01,1.419058e+01,1.499685e+01,1.584893e+01,1.674943e+01,1.770109e+01,1.870682e+01,1.976970e+01,2.089296e+01,2.208005e+01,2.333458e+01,2.466039e+01,2.606154e+01,2.754229e+01,2.910717e+01,3.076097e+01,3.250873e+01,3.435579e+01,3.630781e+01,3.837072e+01,4.055085e+01,4.285485e+01,4.528976e+01,4.786301e+01,5.058247e+01,5.345644e+01,5.649370e+01,5.970353e+01,6.309573e+01,6.668068e+01,7.046931e+01,7.447320e+01,7.870458e+01,8.317638e+01,8.790225e+01,9.289664e+01,9.817479e+01,1.037528e+02,1.096478e+02,1.158777e+02,1.224616e+02,1.294196e+02,1.367729e+02,1.445440e+02,1.527566e+02,1.614359e+02,1.706082e+02,1.803018e+02,1.905461e+02,2.013724e+02,2.128139e+02,2.249055e+02,2.376840e+02,2.511886e+02,2.654606e+02,2.805434e+02,2.964831e+02,3.133286e+02,3.311311e+02,3.499452e+02,3.698282e+02,3.908409e+02,4.130475e+02,4.365158e+02,4.613176e+02,4.875285e+02,5.152286e+02,5.445027e+02,5.754399e+02,6.081350e+02,6.426877e+02,6.792036e+02,7.177943e+02,7.585776e+02,8.016781e+02,8.472274e+02,8.953648e+02,9.462372e+02,], [8.154279e-05,3.057855e-05,4.077139e-05,1.019285e-05,5.096424e-05,6.115709e-05,2.038570e-05,5.096424e-05,1.019285e-05,4.077139e-05,9.173564e-05,1.019285e-04,4.077139e-05,8.154279e-05,7.134994e-05,6.115709e-05,5.096424e-05,4.077139e-05,3.057855e-05,8.154279e-05,7.134994e-05,5.096424e-05,8.154279e-05,7.134994e-05,8.154279e-05,1.019285e-04,1.325070e-04,2.038570e-04,1.223142e-04,1.630856e-04,1.019285e-04,3.057855e-04,1.630856e-04,1.936641e-04,1.834713e-04,2.038570e-04,1.834713e-04,3.363640e-04,4.586782e-04,3.567497e-04,2.548212e-04,3.057855e-04,2.548212e-04,2.752069e-04,5.300281e-04,4.994496e-04,4.484853e-04,2.853998e-04,4.280996e-04,5.707995e-04,5.504138e-04,4.077139e-04,5.911852e-04,8.358136e-04,6.625352e-04,6.625352e-04,9.581278e-04,6.523423e-04,9.887063e-04,9.479349e-04,9.887063e-04,1.304685e-03,1.131406e-03,1.325070e-03,1.223142e-03,1.294492e-03,1.569699e-03,1.345456e-03,1.814327e-03,1.865291e-03,1.977413e-03,1.936641e-03,2.293391e-03,2.273005e-03,2.660334e-03,3.078240e-03,3.006890e-03,3.200554e-03,4.077139e-03,4.158682e-03,4.739675e-03,5.116810e-03,4.770253e-03,5.626452e-03,6.594773e-03,6.339952e-03,7.410201e-03,8.042158e-03,8.949321e-03,9.346842e-03,1.038651e-02,1.170139e-02,1.288376e-02,1.403555e-02,1.530966e-02,1.676724e-02,1.780691e-02,2.088515e-02,2.134383e-02,2.355567e-02,2.534961e-02,2.658295e-02,2.911078e-02,3.025237e-02,3.191381e-02,3.355486e-02,3.568516e-02,3.539976e-02,3.580748e-02,3.800913e-02,3.677580e-02,3.779508e-02,3.588902e-02,3.364659e-02,3.221959e-02,2.912097e-02,2.681738e-02,2.338239e-02,2.054878e-02,1.741958e-02,1.430057e-02,1.256778e-02,9.703592e-03,8.694500e-03,7.400008e-03,5.840502e-03,4.882375e-03,4.005790e-03,3.445183e-03,3.017083e-03,2.588984e-03,2.171077e-03,1.906063e-03,1.569699e-03,1.467770e-03,1.172178e-03,1.060056e-03,8.460064e-04,9.988992e-04,6.931137e-04,6.319566e-04,5.504138e-04,6.625352e-04,3.261712e-04,4.892567e-04,3.669426e-04,3.057855e-04,3.159783e-04,2.242427e-04,2.752069e-04,1.630856e-04,2.242427e-04,2.140498e-04,2.038570e-04,1.732784e-04,1.426999e-04,1.223142e-04,1.223142e-04,1.019285e-04,6.115709e-05,7.134994e-05,5.096424e-05,7.134994e-05,3.057855e-05,8.154279e-05,1.223142e-04,5.096424e-05,3.057855e-05,4.077139e-05,1.019285e-05,3.057855e-05,4.077139e-05,3.057855e-05,3.057855e-05,1.019285e-05,2.038570e-05,4.077139e-05,0.000000e+00,1.019285e-05,2.038570e-05,0.000000e+00,0.000000e+00,0.000000e+00,2.038570e-05,1.019285e-05,0.000000e+00,0.000000e+00,0.000000e+00,0.000000e+00,0.000000e+00,0.000000e+00,0.000000e+00,0.000000e+00,0.000000e+00,0.000000e+00,0.000000e+00,1.019285e-05,0.000000e+00,0.000000e+00,0.000000e+00,0.000000e+00,0.000000e+00,0.000000e+00,0.000000e+00,1.019285e-05,0.000000e+00,0.000000e+00,0.000000e+00,0.000000e+00,0.000000e+00,0.000000e+00,0.000000e+00,0.000000e+00,0.000000e+00,0.000000e+00,0.000000e+00,0.000000e+00,0.000000e+00,0.000000e+00,0.000000e+00,0.000000e+00,0.000000e+00,0.000000e+00,0.000000e+00,0.000000e+00,0.000000e+00,0.000000e+00,0.000000e+00,0.000000e+00,0.000000e+00,0.000000e+00,0.000000e+00,0.000000e+00,0.000000e+00,0.000000e+00,0.000000e+00,0.000000e+00,0.000000e+00,0.000000e+00,0.000000e+00,0.000000e+00,0.000000e+00,0.000000e+00,0.000000e+00,0.000000e+00,0.000000e+00,0.000000e+00,0.000000e+00,0.000000e+00,0.000000e+00,])
ax[6].plot([1.000000e-03,1.056818e-03,1.116863e-03,1.180321e-03,1.247384e-03,1.318257e-03,1.393157e-03,1.472313e-03,1.555966e-03,1.644372e-03,1.737801e-03,1.836538e-03,1.940886e-03,2.051162e-03,2.167704e-03,2.290868e-03,2.421029e-03,2.558586e-03,2.703958e-03,2.857591e-03,3.019952e-03,3.191538e-03,3.372873e-03,3.564511e-03,3.767038e-03,3.981072e-03,4.207266e-03,4.446313e-03,4.698941e-03,4.965923e-03,5.248075e-03,5.546257e-03,5.861382e-03,6.194411e-03,6.546362e-03,6.918310e-03,7.311391e-03,7.726806e-03,8.165824e-03,8.629785e-03,9.120108e-03,9.638290e-03,1.018591e-02,1.076465e-02,1.137627e-02,1.202264e-02,1.270574e-02,1.342765e-02,1.419058e-02,1.499685e-02,1.584893e-02,1.674943e-02,1.770109e-02,1.870682e-02,1.976970e-02,2.089296e-02,2.208005e-02,2.333458e-02,2.466039e-02,2.606154e-02,2.754229e-02,2.910717e-02,3.076097e-02,3.250873e-02,3.435579e-02,3.630781e-02,3.837072e-02,4.055085e-02,4.285485e-02,4.528976e-02,4.786301e-02,5.058247e-02,5.345644e-02,5.649370e-02,5.970353e-02,6.309573e-02,6.668068e-02,7.046931e-02,7.447320e-02,7.870458e-02,8.317638e-02,8.790225e-02,9.289664e-02,9.817479e-02,1.037528e-01,1.096478e-01,1.158777e-01,1.224616e-01,1.294196e-01,1.367729e-01,1.445440e-01,1.527566e-01,1.614359e-01,1.706082e-01,1.803018e-01,1.905461e-01,2.013724e-01,2.128139e-01,2.249055e-01,2.376840e-01,2.511886e-01,2.654606e-01,2.805434e-01,2.964831e-01,3.133286e-01,3.311311e-01,3.499452e-01,3.698282e-01,3.908409e-01,4.130475e-01,4.365158e-01,4.613176e-01,4.875285e-01,5.152286e-01,5.445027e-01,5.754399e-01,6.081350e-01,6.426877e-01,6.792036e-01,7.177943e-01,7.585776e-01,8.016781e-01,8.472274e-01,8.953648e-01,9.462372e-01,1.000000e+00,1.056818e+00,1.116863e+00,1.180321e+00,1.247384e+00,1.318257e+00,1.393157e+00,1.472313e+00,1.555966e+00,1.644372e+00,1.737801e+00,1.836538e+00,1.940886e+00,2.051162e+00,2.167704e+00,2.290868e+00,2.421029e+00,2.558586e+00,2.703958e+00,2.857591e+00,3.019952e+00,3.191538e+00,3.372873e+00,3.564511e+00,3.767038e+00,3.981072e+00,4.207266e+00,4.446313e+00,4.698941e+00,4.965923e+00,5.248075e+00,5.546257e+00,5.861382e+00,6.194411e+00,6.546362e+00,6.918310e+00,7.311391e+00,7.726806e+00,8.165824e+00,8.629785e+00,9.120108e+00,9.638290e+00,1.018591e+01,1.076465e+01,1.137627e+01,1.202264e+01,1.270574e+01,1.342765e+01,1.419058e+01,1.499685e+01,1.584893e+01,1.674943e+01,1.770109e+01,1.870682e+01,1.976970e+01,2.089296e+01,2.208005e+01,2.333458e+01,2.466039e+01,2.606154e+01,2.754229e+01,2.910717e+01,3.076097e+01,3.250873e+01,3.435579e+01,3.630781e+01,3.837072e+01,4.055085e+01,4.285485e+01,4.528976e+01,4.786301e+01,5.058247e+01,5.345644e+01,5.649370e+01,5.970353e+01,6.309573e+01,6.668068e+01,7.046931e+01,7.447320e+01,7.870458e+01,8.317638e+01,8.790225e+01,9.289664e+01,9.817479e+01,1.037528e+02,1.096478e+02,1.158777e+02,1.224616e+02,1.294196e+02,1.367729e+02,1.445440e+02,1.527566e+02,1.614359e+02,1.706082e+02,1.803018e+02,1.905461e+02,2.013724e+02,2.128139e+02,2.249055e+02,2.376840e+02,2.511886e+02,2.654606e+02,2.805434e+02,2.964831e+02,3.133286e+02,3.311311e+02,3.499452e+02,3.698282e+02,3.908409e+02,4.130475e+02,4.365158e+02,4.613176e+02,4.875285e+02,5.152286e+02,5.445027e+02,5.754399e+02,6.081350e+02,6.426877e+02,6.792036e+02,7.177943e+02,7.585776e+02,8.016781e+02,8.472274e+02,8.953648e+02,9.462372e+02,], [8.154279e-05,3.057855e-05,4.077139e-05,1.019285e-05,5.096424e-05,6.115709e-05,2.038570e-05,5.096424e-05,1.019285e-05,4.077139e-05,9.173564e-05,1.019285e-04,4.077139e-05,8.154279e-05,7.134994e-05,6.115709e-05,5.096424e-05,4.077139e-05,3.057855e-05,8.154279e-05,7.134994e-05,5.096424e-05,8.154279e-05,7.134994e-05,8.154279e-05,1.019285e-04,1.325070e-04,2.038570e-04,1.223142e-04,1.630856e-04,1.019285e-04,3.057855e-04,1.630856e-04,1.936641e-04,1.834713e-04,2.038570e-04,1.834713e-04,3.363640e-04,4.586782e-04,3.567497e-04,2.548212e-04,3.057855e-04,2.548212e-04,2.752069e-04,5.300281e-04,4.994496e-04,4.484853e-04,2.853998e-04,4.280996e-04,5.707995e-04,5.504138e-04,4.077139e-04,5.911852e-04,8.358136e-04,6.625352e-04,6.625352e-04,9.581278e-04,6.523423e-04,9.887063e-04,9.479349e-04,9.887063e-04,1.304685e-03,1.131406e-03,1.325070e-03,1.223142e-03,1.294492e-03,1.569699e-03,1.345456e-03,1.814327e-03,1.865291e-03,1.977413e-03,1.936641e-03,2.293391e-03,2.273005e-03,2.660334e-03,3.078240e-03,3.006890e-03,3.200554e-03,4.077139e-03,4.158682e-03,4.739675e-03,5.116810e-03,4.770253e-03,5.626452e-03,6.594773e-03,6.339952e-03,7.410201e-03,8.042158e-03,8.949321e-03,9.346842e-03,1.038651e-02,1.170139e-02,1.288376e-02,1.403555e-02,1.530966e-02,1.676724e-02,1.780691e-02,2.088515e-02,2.134383e-02,2.355567e-02,2.534961e-02,2.658295e-02,2.911078e-02,3.025237e-02,3.191381e-02,3.355486e-02,3.568516e-02,3.539976e-02,3.580748e-02,3.800913e-02,3.677580e-02,3.779508e-02,3.588902e-02,3.364659e-02,3.221959e-02,2.912097e-02,2.681738e-02,2.338239e-02,2.054878e-02,1.741958e-02,1.430057e-02,1.256778e-02,9.703592e-03,8.694500e-03,7.400008e-03,5.840502e-03,4.882375e-03,4.005790e-03,3.445183e-03,3.017083e-03,2.588984e-03,2.171077e-03,1.906063e-03,1.569699e-03,1.467770e-03,1.172178e-03,1.060056e-03,8.460064e-04,9.988992e-04,6.931137e-04,6.319566e-04,5.504138e-04,6.625352e-04,3.261712e-04,4.892567e-04,3.669426e-04,3.057855e-04,3.159783e-04,2.242427e-04,2.752069e-04,1.630856e-04,2.242427e-04,2.140498e-04,2.038570e-04,1.732784e-04,1.426999e-04,1.223142e-04,1.223142e-04,1.019285e-04,6.115709e-05,7.134994e-05,5.096424e-05,7.134994e-05,3.057855e-05,8.154279e-05,1.223142e-04,5.096424e-05,3.057855e-05,4.077139e-05,1.019285e-05,3.057855e-05,4.077139e-05,3.057855e-05,3.057855e-05,1.019285e-05,2.038570e-05,4.077139e-05,0.000000e+00,1.019285e-05,2.038570e-05,0.000000e+00,0.000000e+00,0.000000e+00,2.038570e-05,1.019285e-05,0.000000e+00,0.000000e+00,0.000000e+00,0.000000e+00,0.000000e+00,0.000000e+00,0.000000e+00,0.000000e+00,0.000000e+00,0.000000e+00,0.000000e+00,1.019285e-05,0.000000e+00,0.000000e+00,0.000000e+00,0.000000e+00,0.000000e+00,0.000000e+00,0.000000e+00,1.019285e-05,0.000000e+00,0.000000e+00,0.000000e+00,0.000000e+00,0.000000e+00,0.000000e+00,0.000000e+00,0.000000e+00,0.000000e+00,0.000000e+00,0.000000e+00,0.000000e+00,0.000000e+00,0.000000e+00,0.000000e+00,0.000000e+00,0.000000e+00,0.000000e+00,0.000000e+00,0.000000e+00,0.000000e+00,0.000000e+00,0.000000e+00,0.000000e+00,0.000000e+00,0.000000e+00,0.000000e+00,0.000000e+00,0.000000e+00,0.000000e+00,0.000000e+00,0.000000e+00,0.000000e+00,0.000000e+00,0.000000e+00,0.000000e+00,0.000000e+00,0.000000e+00,0.000000e+00,0.000000e+00,0.000000e+00,0.000000e+00,0.000000e+00,0.000000e+00,0.000000e+00,])
ax[7].plot([1.000000e-03,1.056818e-03,1.116863e-03,1.180321e-03,1.247384e-03,1.318257e-03,1.393157e-03,1.472313e-03,1.555966e-03,1.644372e-03,1.737801e-03,1.836538e-03,1.940886e-03,2.051162e-03,2.167704e-03,2.290868e-03,2.421029e-03,2.558586e-03,2.703958e-03,2.857591e-03,3.019952e-03,3.191538e-03,3.372873e-03,3.564511e-03,3.767038e-03,3.981072e-03,4.207266e-03,4.446313e-03,4.698941e-03,4.965923e-03,5.248075e-03,5.546257e-03,5.861382e-03,6.194411e-03,6.546362e-03,6.918310e-03,7.311391e-03,7.726806e-03,8.165824e-03,8.629785e-03,9.120108e-03,9.638290e-03,1.018591e-02,1.076465e-02,1.137627e-02,1.202264e-02,1.270574e-02,1.342765e-02,1.419058e-02,1.499685e-02,1.584893e-02,1.674943e-02,1.770109e-02,1.870682e-02,1.976970e-02,2.089296e-02,2.208005e-02,2.333458e-02,2.466039e-02,2.606154e-02,2.754229e-02,2.910717e-02,3.076097e-02,3.250873e-02,3.435579e-02,3.630781e-02,3.837072e-02,4.055085e-02,4.285485e-02,4.528976e-02,4.786301e-02,5.058247e-02,5.345644e-02,5.649370e-02,5.970353e-02,6.309573e-02,6.668068e-02,7.046931e-02,7.447320e-02,7.870458e-02,8.317638e-02,8.790225e-02,9.289664e-02,9.817479e-02,1.037528e-01,1.096478e-01,1.158777e-01,1.224616e-01,1.294196e-01,1.367729e-01,1.445440e-01,1.527566e-01,1.614359e-01,1.706082e-01,1.803018e-01,1.905461e-01,2.013724e-01,2.128139e-01,2.249055e-01,2.376840e-01,2.511886e-01,2.654606e-01,2.805434e-01,2.964831e-01,3.133286e-01,3.311311e-01,3.499452e-01,3.698282e-01,3.908409e-01,4.130475e-01,4.365158e-01,4.613176e-01,4.875285e-01,5.152286e-01,5.445027e-01,5.754399e-01,6.081350e-01,6.426877e-01,6.792036e-01,7.177943e-01,7.585776e-01,8.016781e-01,8.472274e-01,8.953648e-01,9.462372e-01,1.000000e+00,1.056818e+00,1.116863e+00,1.180321e+00,1.247384e+00,1.318257e+00,1.393157e+00,1.472313e+00,1.555966e+00,1.644372e+00,1.737801e+00,1.836538e+00,1.940886e+00,2.051162e+00,2.167704e+00,2.290868e+00,2.421029e+00,2.558586e+00,2.703958e+00,2.857591e+00,3.019952e+00,3.191538e+00,3.372873e+00,3.564511e+00,3.767038e+00,3.981072e+00,4.207266e+00,4.446313e+00,4.698941e+00,4.965923e+00,5.248075e+00,5.546257e+00,5.861382e+00,6.194411e+00,6.546362e+00,6.918310e+00,7.311391e+00,7.726806e+00,8.165824e+00,8.629785e+00,9.120108e+00,9.638290e+00,1.018591e+01,1.076465e+01,1.137627e+01,1.202264e+01,1.270574e+01,1.342765e+01,1.419058e+01,1.499685e+01,1.584893e+01,1.674943e+01,1.770109e+01,1.870682e+01,1.976970e+01,2.089296e+01,2.208005e+01,2.333458e+01,2.466039e+01,2.606154e+01,2.754229e+01,2.910717e+01,3.076097e+01,3.250873e+01,3.435579e+01,3.630781e+01,3.837072e+01,4.055085e+01,4.285485e+01,4.528976e+01,4.786301e+01,5.058247e+01,5.345644e+01,5.649370e+01,5.970353e+01,6.309573e+01,6.668068e+01,7.046931e+01,7.447320e+01,7.870458e+01,8.317638e+01,8.790225e+01,9.289664e+01,9.817479e+01,1.037528e+02,1.096478e+02,1.158777e+02,1.224616e+02,1.294196e+02,1.367729e+02,1.445440e+02,1.527566e+02,1.614359e+02,1.706082e+02,1.803018e+02,1.905461e+02,2.013724e+02,2.128139e+02,2.249055e+02,2.376840e+02,2.511886e+02,2.654606e+02,2.805434e+02,2.964831e+02,3.133286e+02,3.311311e+02,3.499452e+02,3.698282e+02,3.908409e+02,4.130475e+02,4.365158e+02,4.613176e+02,4.875285e+02,5.152286e+02,5.445027e+02,5.754399e+02,6.081350e+02,6.426877e+02,6.792036e+02,7.177943e+02,7.585776e+02,8.016781e+02,8.472274e+02,8.953648e+02,9.462372e+02,], [8.154279e-05,3.057855e-05,4.077139e-05,1.019285e-05,5.096424e-05,6.115709e-05,2.038570e-05,5.096424e-05,1.019285e-05,4.077139e-05,9.173564e-05,1.019285e-04,4.077139e-05,8.154279e-05,7.134994e-05,6.115709e-05,5.096424e-05,4.077139e-05,3.057855e-05,8.154279e-05,7.134994e-05,5.096424e-05,8.154279e-05,7.134994e-05,8.154279e-05,1.019285e-04,1.325070e-04,2.038570e-04,1.223142e-04,1.630856e-04,1.019285e-04,3.057855e-04,1.630856e-04,1.936641e-04,1.834713e-04,2.038570e-04,1.834713e-04,3.363640e-04,4.586782e-04,3.567497e-04,2.548212e-04,3.057855e-04,2.548212e-04,2.752069e-04,5.300281e-04,4.994496e-04,4.484853e-04,2.853998e-04,4.280996e-04,5.707995e-04,5.504138e-04,4.077139e-04,5.911852e-04,8.358136e-04,6.625352e-04,6.625352e-04,9.581278e-04,6.523423e-04,9.887063e-04,9.479349e-04,9.887063e-04,1.304685e-03,1.131406e-03,1.325070e-03,1.223142e-03,1.294492e-03,1.569699e-03,1.345456e-03,1.814327e-03,1.865291e-03,1.977413e-03,1.936641e-03,2.293391e-03,2.273005e-03,2.660334e-03,3.078240e-03,3.006890e-03,3.200554e-03,4.077139e-03,4.158682e-03,4.739675e-03,5.116810e-03,4.770253e-03,5.626452e-03,6.594773e-03,6.339952e-03,7.410201e-03,8.042158e-03,8.949321e-03,9.346842e-03,1.038651e-02,1.170139e-02,1.288376e-02,1.403555e-02,1.530966e-02,1.676724e-02,1.780691e-02,2.088515e-02,2.134383e-02,2.355567e-02,2.534961e-02,2.658295e-02,2.911078e-02,3.025237e-02,3.191381e-02,3.355486e-02,3.568516e-02,3.539976e-02,3.580748e-02,3.800913e-02,3.677580e-02,3.779508e-02,3.588902e-02,3.364659e-02,3.221959e-02,2.912097e-02,2.681738e-02,2.338239e-02,2.054878e-02,1.741958e-02,1.430057e-02,1.256778e-02,9.703592e-03,8.694500e-03,7.400008e-03,5.840502e-03,4.882375e-03,4.005790e-03,3.445183e-03,3.017083e-03,2.588984e-03,2.171077e-03,1.906063e-03,1.569699e-03,1.467770e-03,1.172178e-03,1.060056e-03,8.460064e-04,9.988992e-04,6.931137e-04,6.319566e-04,5.504138e-04,6.625352e-04,3.261712e-04,4.892567e-04,3.669426e-04,3.057855e-04,3.159783e-04,2.242427e-04,2.752069e-04,1.630856e-04,2.242427e-04,2.140498e-04,2.038570e-04,1.732784e-04,1.426999e-04,1.223142e-04,1.223142e-04,1.019285e-04,6.115709e-05,7.134994e-05,5.096424e-05,7.134994e-05,3.057855e-05,8.154279e-05,1.223142e-04,5.096424e-05,3.057855e-05,4.077139e-05,1.019285e-05,3.057855e-05,4.077139e-05,3.057855e-05,3.057855e-05,1.019285e-05,2.038570e-05,4.077139e-05,0.000000e+00,1.019285e-05,2.038570e-05,0.000000e+00,0.000000e+00,0.000000e+00,2.038570e-05,1.019285e-05,0.000000e+00,0.000000e+00,0.000000e+00,0.000000e+00,0.000000e+00,0.000000e+00,0.000000e+00,0.000000e+00,0.000000e+00,0.000000e+00,0.000000e+00,1.019285e-05,0.000000e+00,0.000000e+00,0.000000e+00,0.000000e+00,0.000000e+00,0.000000e+00,0.000000e+00,1.019285e-05,0.000000e+00,0.000000e+00,0.000000e+00,0.000000e+00,0.000000e+00,0.000000e+00,0.000000e+00,0.000000e+00,0.000000e+00,0.000000e+00,0.000000e+00,0.000000e+00,0.000000e+00,0.000000e+00,0.000000e+00,0.000000e+00,0.000000e+00,0.000000e+00,0.000000e+00,0.000000e+00,0.000000e+00,0.000000e+00,0.000000e+00,0.000000e+00,0.000000e+00,0.000000e+00,0.000000e+00,0.000000e+00,0.000000e+00,0.000000e+00,0.000000e+00,0.000000e+00,0.000000e+00,0.000000e+00,0.000000e+00,0.000000e+00,0.000000e+00,0.000000e+00,0.000000e+00,0.000000e+00,0.000000e+00,0.000000e+00,0.000000e+00,0.000000e+00,0.000000e+00,])


plt.savefig("/workspace/experiments/hlm/parity3/cytometry_plot_$81_H1_HlyIIR.png", bbox_inches='tight')
